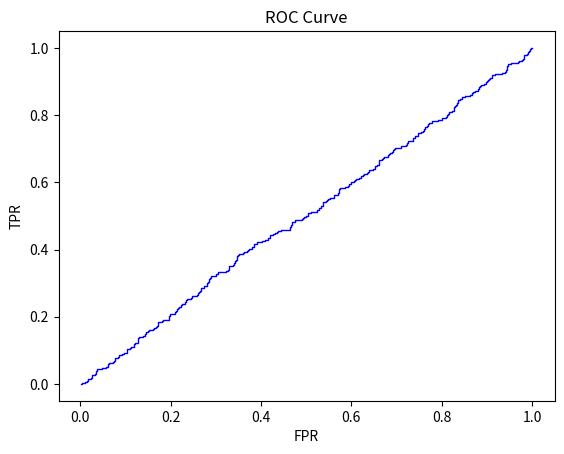

The matplotlib source for this figure:
# -*- coding: utf-8 -*-
import numpy as np


class SingleLabelMetrics(object):
    """
    This class deal with binary classification problems only.
    Tor multi-classification problems, 
    you can refer to the class named MultiLabelMetrics.
    Warning:pred is label, not probability!!!
    """
    def __init__(self, truth, pred):
        self.truth = truth
        self.pred = pred
        self.n = truth.shape[0]
        self.TP = 0
        self.FP = 0
        self.FN = 0
        self.TN = 0
        self.Accuracy = 0
        self.Precision = 0
        self.Recall = 0
        self.F_Beta_Score = 0
        self.MCC = 0
        self.AUC = 0
        
    def confusion_matrix(self):
        """
        TP:True Positives,表示实际为正例且被分类器判定为正例的样本数
        FP:False Positives,表示实际为负例且被分类器判定为正例的样本数
        FN:False Negatives,表示实际为正例但被分类器判定为负例的样本数
        TN:True Negatives,表示实际为负例且被分类器判定为负例的样本数
        """
        self.TP = np.sum(self.pred[self.truth==1]==1)
        self.FP = np.sum(self.pred[self.truth==0]==1)
        self.FN = np.sum(self.pred[self.truth==1]==0)
        self.TN = np.sum(self.pred[self.truth==0]==0)
        return self.TP, self.FP, self.FN, self.TN
    
    def accuracy(self):
        self.TP, self.FP, self.FN, self.TN = self.confusion_matrix()
        ele = self.TP + self.TN
        den = self.TP + self.TN + self.FP + self.FN
        self.Accuracy = ele / den
        return self.Accuracy
    
    def precision(self):
        eps = 1e-64
        self.TP, self.FP, self.FN, self.TN = self.confusion_matrix()
        self.Precision = self.TP / (self.TP + self.FP + eps)
        return self.Precision
    
    def recall(self):
        self.TP, self.FP, self.FN, self.TN = self.confusion_matrix()
        self.Recall = self.TP / (self.TP + self.FN)
        return self.Recall
    
    def F_beta_score(self, beta=1):
        self.TP, self.FP, self.FN, self.TN = self.confusion_matrix()
        self.Recall = self.recall()
        self.Precision = self.precision()
        ele =(1 + beta ** 2) * self.Precision * self.Recall
        den = (beta ** 2) * self.Precision + self.Recall
        self.F_Beta_Score = ele / den
        return self.F_Beta_Score
    
    def Mat_cor_coef(self):
        '''
        Matthews correlation coefficient:马修斯相关系数.
        the range of MCC is [-1,1], the higher, the better.
        Warning:this metrics will be unavailable 
        when the number of instance is very large!!!
        '''
        self.TP, self.FP, self.FN, self.TN = self.confusion_matrix()
        # print(self.TP, self.FP, self.FN, self.TN)
        ele = (self.TP * self. TN) - (self.TP * self.FN)
        temp1 = (self.TP + self.FP) * (self.TP + self.FN)
        temp2 = (self.TN + self.FP) * (self.TN + self.FN)
        den = np.sqrt(temp1 * temp2)
        self.MCC = ele / den
        return self.MCC
    
    def ROC(self, probability):
        import matplotlib.pyplot as plt
        FPR = []
        TPR = []
        kvDict = {"FPR":FPR, "TPR":TPR}
        negNum = np.sum(self.truth==False)
        posNum = np.sum(self.truth==True)
        threshold = np.sort(probability)[::-1]

        for th in threshold:
            predLabel = (probability>=th)
            fpr = np.sum(self.truth[predLabel] == False) / negNum
            tpr = np.sum(self.truth[predLabel] == True) / posNum
            FPR.append(fpr)
            TPR.append(tpr)

        plt.figure(dpi=900)
        plt.plot(FPR, TPR, "b-", linewidth=1)
        plt.xlabel("FPR")
        plt.ylabel("TPR")
        plt.title("ROC Curve")
        plt.show()
        return kvDict
    
    def AUC_(self, probability):
        posInds = np.where(self.truth==True)[0]
        negInds = np.where(self.truth==False)[0]
        for posInd in posInds:
            for negInd in negInds:
                if probability[posInd] > probability[negInd]:
                    self.AUC = self.AUC + 1
                elif probability[posInd] == probability[negInd]:
                    self.AUC = self.AUC + 0.5
        self.AUC = self.AUC / (len(posInds) * len(negInds))
        return self.AUC


class MultiLabelMetrics(object):
    """
    Multi-label or Multi-Class Metrics based on label, but not probability.
    if this class is used to Multi-Class problems, each Class should be transform
    to a label, such as:
    Y = [[1], 
         [2], 
         [2], 
         [3]] 
    should be set as follows:
    Y = [[1, 0, 0],
         [0, 1, 0],
         [0, 1, 0],
         [0, 0, 1]]
    """
    def __init__(self, truth, pred):
        self.truth = truth
        self.pred = pred
        self.n = truth.shape[0]
        self.m = truth.shape[1]
        self.weight = (1 / self.m) * np.ones((self.m,))
        self.HammingLoss = 0
        self.JaccardIndex = 0
        self.PreciseMatching = 0
        self.MacroF1 = 0
        self.MicroF1 = 0
        self.WeightF1 = 0
        self.MacroAUC = 0
    
    def hamming_loss(self):
        miss_pairs = np.sum(self.pred != self.truth)
        self.HammingLoss = miss_pairs / (self.n * self.m)
        return self.HammingLoss
    
    def jaccard_index(self):
        truthPositive = np.sum(self.truth==1)
        predPositive = np.sum(self.pred==1)
        TP = np.sum(self.pred[self.truth==1]==1)
        self.JaccardIndex = TP / (truthPositive + predPositive - TP)
        return self.JaccardIndex

    def precise_matching(self):
        """
        Warning:this metrics is not available when belongs to none of labels!!! 
        """
        for i in range(self.n):
            flag = (self.truth[i, :] == self.pred[i, :]).all()
            if flag:
                self.PreciseMatching = self.PreciseMatching + 1 / self.n
        return self.PreciseMatching
    
    def macro_F1(self):
        Pr = np.zeros((self.m,))
        Re = np.zeros((self.m,))
        for i in range(self.m):
            SLM = SingleLabelMetrics(self.truth[:,i], self.pred[:,i])
            Pr[i] = SLM.precision()
            Re[i] = SLM.recall()
        Pr_macro = np.sum(Pr) / self.m
        Re_macro = np.sum(Re) / self.m
        ele = 2 * Pr_macro * Re_macro
        den = Pr_macro + Re_macro
        self.MacroF1 = ele / den
        return self.MacroF1
    
    def micro_F1(self):
        TP = np.zeros((self.m,))
        FP = np.zeros((self.m,))
        FN = np.zeros((self.m,))
        TN = np.zeros((self.m,))
        for i in range(self.m):
            SLM = SingleLabelMetrics(self.truth[:,i], self.pred[:,i])
            TP[i], FP[i], FN[i], TN[i] = SLM.confusion_matrix()
        Pr_micro = np.sum(TP) / (np.sum(TP) + np.sum(FP))
        Re_micro = np.sum(TP) / (np.sum(TP) + np.sum(FN))
        ele = 2 * Pr_micro * Re_micro
        den = Pr_micro + Re_micro
        self.MicroF1 = ele / den
        return self.MicroF1
    
    def weight_F1(self, weight):
        Pr = np.zeros((self.m,))
        Re = np.zeros((self.m,))
        for i in range(self.m):
            SLM = SingleLabelMetrics(self.truth[:,i], self.pred[:,i])
            Pr[i] = SLM.precision()
            Re[i] = SLM.recall()
        Pr_weight = np.sum(Pr * weight)
        Re_weight = np.sum(Re * weight)
        ele = 2 * Pr_weight * Re_weight
        den = Pr_weight + Re_weight
        self.WeightF1 = ele / den
        return self.WeightF1


class RankingMetrics(object):
    """
    Warnings:An instance belongs to all of labels is not permission!!!
    """
    def __init__(self, truth, prob):
        self.truth = truth
        self.prob = prob
        self.n = truth.shape[0]
        self.m = truth.shape[1]
        self.RankingLoss = 0
        self.OneError = 0
        self.Coverage = 0
        self.AveragePrecision = 0
        
    def ranking_loss(self):
        for i in range(self.n):
            if np.sum(self.truth[i, :]) in [self.m, 0]:
                continue
            label_0 = (self.truth[i, :] == 0)
            label_1 = (self.truth[i, :] == 1)
            den = np.sum(label_0) * np.sum(label_1)  # number of base pairs
            max_0 = np.max(self.prob[i, label_0])  # the max posibility of instance with label 0
            ele = np.sum(self.prob[i, label_1] <= max_0)  # the number of ranking error
            # print(ele)
            self.RankingLoss = self.RankingLoss + (ele / den) / self.n
        return self.RankingLoss
    
    def one_error(self):
        for i in range(self.n):
            maxIndex = np.argmax(self.prob[i, :])  # index of max posibility
            flag = (self.truth[i, maxIndex] != 1)  # the label in max_index is 1 or not
            if flag:
                self.OneError = self.OneError + 1 / self.n
        return self.OneError
    
    def coverage(self):
        for j in range(self.n):
            ind = np.argsort(self.prob[j, :])
            sortReal = self.truth[j, ind]
            num = 0
            for i in range(self.m):
                flag = (sortReal[i] == 1)
                if flag:
                    break
                else:
                    num = num + 1
            k = self.m - num - 1
            self.Coverage = self.Coverage + k / self.n
        return self.Coverage
    
    def average_precision(self):
        precision = 0
        for i in range(self.n):
            if np.sum(self.truth[i, :]) in [self.m, 0]:
                self.n = self.n - 1
                continue
            index = np.where(self.truth[i] == 1)[0]
            score = self.prob[i, :][index]
            score = sorted(score)
            scoreAll = sorted(self.prob[i])
            precision_tmp = 0
            for item in score:
                tmp1 = score.index(item)
                tmp1 = len(score) - tmp1
                tmp2 = scoreAll.index(item)
                tmp2 = len(scoreAll) - tmp2
                precision_tmp += tmp1 / tmp2
            precision += precision_tmp / len(score)
        self.Average_Precision = precision / self.n
        return self.Average_Precision


if __name__ == '__main__':
    np.random.seed(666)
    n, m = 1000, 8
    Y = np.random.randint(0, 2, (n,m))
    pred = np.random.randint(0, 2, (n,m))
    prob = np.random.uniform(0, 1, (n,m))
    
    SLM = SingleLabelMetrics(Y, pred)
    Tp, Fp, Fn, Tn = SLM.confusion_matrix()
    Accuracy = SLM.accuracy()
    Precision = SLM.precision()
    Recall = SLM.recall()
    FBetaScore = SLM.F_beta_score(beta=1)
    # Mcc = SLM.Mat_cor_coef()
    SLM1 = SingleLabelMetrics(Y[:,0], pred[:,0])
    kvDict = SLM1.ROC(prob[:,0])
    Auc = SLM1.AUC_(prob[:,0])

    
    MLM = MultiLabelMetrics(Y, pred)
    HammingLoss = MLM.hamming_loss()
    JaccardIndex = MLM.jaccard_index()
    PreciseMatching = MLM.precise_matching()
    MacroF1 = MLM.macro_F1()
    MicroF1 = MLM.micro_F1()
    weight = np.ones((m,)) * (1/m)
    WeightF1 = MLM.weight_F1(weight)
    
    RM = RankingMetrics(Y, prob)
    RankingLoss = RM.ranking_loss()
    OneError = RM.one_error()
    Coverage = RM.coverage()
    AveragePrecsion = RM.average_precision()
    